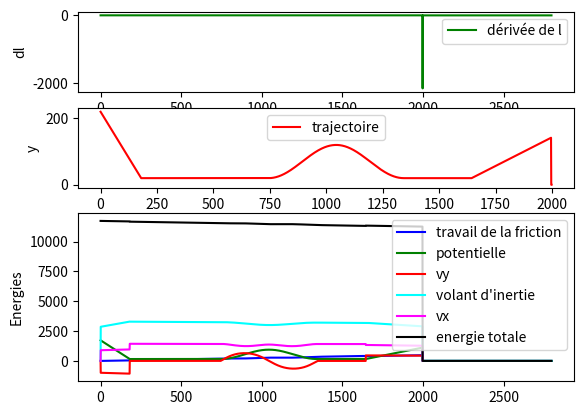

Write the Python code that produced this figure.
import math as m
import numpy as np
import matplotlib.pyplot as plt



'''constante :  m = masse
                g = 9.81
                k = elsticité
                mu = coéfficient de friction
                N = normale 

E_tot = mv^2/2 + mgh + kx^2/2 + Iw^2/2
E_tot(d) = mv^2/2(d) + mgh(d) + kx^2/2 + Iw^2/2(d) - mu*cos(alpha)*mg*d'''


"Ces 3 valeurs peuvent etre changées au dernier moment"
"longueur du saut"
L= 800
"hauteur de la bosse"
hbosse= 100
"hauteur de la pente ajoutée"
hpente= 200
lpente= 180

"Ce sont les longueurs qui ne peuvent pas etre modifiées le jour du jury"
hpiste=20
htremplin=122
d1=lpente
d2=744 - d1
d3=600
d4=300
d5=353

"Variables pour énergies"
masse = 0.8
mu=0.03
k=0                                   # k de l'élastique
dressort=0
kdefrot=0.3
couple= (0.8)**(1/2)    
mvol=0.2
Rroue=0.5
Rvol=1
rapport= couple**2 * (mvol*Rvol)  / (masse*Rroue)        # rapport entre energie volant d'inertie et cinétiue de translation ( rapport * Ec = Evol)


step = 1  # pas de simulation [m]
end = 1997 + L

x = np.arange(0, end, step)           # distance parcourue [m]
l = np.zeros(len(x))                  # position x [m]
y = np.zeros(len(x))
y[0]= hpente + hpiste
l[0]=0
x[0]=0


f = np.zeros(len(x))
p = np.zeros(len(x))
ctot = np.zeros(len(x))
c = np.zeros(len(x))
evol = np.zeros(len(x)) 
elas = np.zeros(len(x))
frotx = np.zeros(len(x))
froty = np.zeros(len(x))
E = np.zeros(len(x))
vx = np.zeros(len(x))
vy = np.zeros(len(x))

f[0]=0
p[0]=masse*9.81* (hpente + hpiste)
ctot[0]=0
c[0]=0
evol[0]=0
elas[0]=0
E[0]= p[0]+10000



def pente1(x,y,l,lpente,hpente,hpiste):
    y[i] = -(hpente/lpente)*x[i] + hpente + hpiste
    l[i] = l[i-1] + m.sqrt((x[i]-x[i-1])**2+(y[i]-y[i-1])**2)
    return (y[i],l[i])

def plat(y,l,i,step,hpiste):
    y[i] = hpiste
    l[i] = l[i-1] + step
    return (y[i],l[i])
    
def bosse(x,y,l,i,debut,lbosse,hbosse,hpiste,step):
    y[i] = (hbosse/2) * (m.cos( (2*m.pi* (x[i] -debut+lbosse/2) ) /d3) + 1 ) + hpiste
    l[i] = l[i-1] + m.sqrt((x[i]-x[i-1])**2+(y[i]-y[i-1])**2)
    return (y[i],l[i])

def tremplin(x,y,l,i,debut,ltremplin,htremplin):
    y[i]= (htremplin/ltremplin)*(x[i]-debut) + hpiste
    l[i] = l[i-1] + m.sqrt((x[i]-x[i-1])**2+(y[i]-y[i-1])**2)
    return (y[i],l[i])
"""
defini saut(x,y,l,h,L,pente,debut):
    c = h
    b = pente
    a = (-h - pente*L)/L**2
    y[i] = a*(x[i]-debut)**2+b*(x[i]-debut)+c
    l[i] = l[i-1] + m.sqrt((x[i]-x[i-1])**2+(y[i]-y[i-1])**2)
    return (y[i],l[i])
"""

def vitx(angle,i,c):
    v= (c[i]*2/masse)**(1/2)
    vx[i]= ( m.cos(angle) * v )
    return vx[i]

def vity(angle,i,c):
    v= (c[i]*2/masse)**(1/2)
    vy[i]= ( m.sin(angle) * v )
    return vy[i]


    
"""
x y l sont des listes tres speciales de numpy.Si jms une seule position de la liste
n'est pas assignée alors la liste part en couilles et met ds valeurs aleatoires
c'est pour ca que jai mis des valeur nulles qu'il faut remplacer quon aura
fait les fct
"""


for i in range(len(x)):
    if 0 < x[i] < d1:
        y[i] = pente1(x,y,l,d1,hpente,hpiste)[0]
        l[i] = pente1(x,y,l,d1,hpente,hpiste)[1]
    if d1 <= x[i] < d1+d2:
        y[i] = plat(y,l,i,step,hpiste)[0]
        l[i] = plat(y,l,i,step,hpiste)[1]
    if d1+d2 <= x[i] < d1+d2+d3:
        debut= d1+d2
        y[i]= bosse(x,y,l,i,debut,d3,hbosse,hpiste,step)[0]
        l[i]= bosse(x,y,l,i,debut,d3,hbosse,hpiste,step)[1]  
    if d1+d2+d3 <= x[i] < d1+d2+d3+d4:
        y[i] = plat(y,l,i,step,hpiste)[0]
        l[i] = plat(y,l,i,step,hpiste)[1]
    if d1+d2+d3+d4 <= x[i] <= d1+d2+d3+d4+d5:
        debut= d4+d3+d2+d1
        y[i] = tremplin(x,y,l,i,debut,d5,htremplin)[0]
        l[i] = tremplin(x,y,l,i,debut,d5,htremplin)[1] 

    if d1+d2+d3+d4+d5 <= x[i] < d1+d2+d3+d4+d5+L:
        y[i]=0
        l[i]=0
"""        debut= d5+d4+d3+d2+d1
        y[i] = saut(x,y,l,htremplin+hpiste,L, htremplin/d5 ,debut)[0]
        l[i] = saut(x,y,l,htremplin+hpiste,L, htremplin/d5 ,debut)[1]   
"""

dl = np.empty(len(l))
dl[0]=1
for i in range(1,len(l)):
    dl[i]=(l[i]-l[i-1])/(x[i]-x[i-1]) 

"""
LES ENERGIES
"""



def alpha(x,y,i):
    return m.atan( (y[i]-y[i-1]) / (x[i]-x[i-1]) )
    
def fric(f,x,y,l,i,mu,masse):
    f[i]= mu * m.cos(alpha(x,y,i))*masse*9.81 * (l[i])
    return f[i]

def pot(p,y,i,masse):
    p[i]= masse*9.81*y[i]
    return p[i]

def elast(elas,x,y,l,i,k,dressort):
    elas[i] = k* (dressort**2)/2
    return elas[i]

def potint(petitpoids,h):
    potint= petitpoids*h*9.81
    return potint

def cintot(ctot,x,y,l,i):
    ctot[i] = E[i-1] - (p[i] + elas[i])
    return ctot[i]

def cin(c,ctot,x,y,l,i,rapport):
    if x[i] < d1+d2+d3+d4+d5:
        c[i]= ctot[i] / (1 + rapport)                   #A REVOIR        
    else:
        c[i]= ( vx[i]**2 + vy[i]**2 ) *masse/2
    return c[i]

def vol(evol,x,y,l,i,rapport):    
    evol[i]= c[i] * rapport                    #A REVOIR
    return evol[i]

def etot(E,x,y,l,f,p,c,elas,evol):
    if x[i] < d1+d2+d3+d4+d5:
        E[i]= p[i] + ctot[i] + elas[i] - (f[i]-f[i-1])
    else:
        E[i]= p[i] + c[i] - frotx[i]+ froty[i]
    return E[i]

def long(x,y,l,i):
    l[i]= m.sqrt( (x[i]-x[i-1])**2 + (y[i]-y[i-1])**2 )
    return l[i]

def saut(i,x,y,vx,vy,frotx,froty):
    D=0.3
    g=9.81
    parcours= d1+d2+d3+d4+d5 
    C1= vx[a] * ((-masse)/D)
    C2= (vy[a] + masse*g/D) * ((-masse)/D)
    #print("C1=",C1,"C2=",C2,"x[a]=",x[a])
    
    t = np.log( ( (x[i]-parcours+C1) /C1)**((-masse)/D) )             #temps en fct de x
    
    vx[i]= C1 * ((-D)/masse) * m.exp((-D)*t/masse)
    if vx[i]<0 :                                             #vitesse en x
        vx[i]=0
    
    vy[i]= C2 * ((-D)/masse) * m.exp((-D)*t/masse) - masse*g/D
    y[i]= C2 * m.exp((-D)*t/masse) - (htremplin-C2) - (masse*g/D)*t  
   
    if vy[i]<0:                                                        #vitesse en y 
        C2= (vy[a] - masse*g/D) * ((-masse)/D)
        vy[i]= C2 * ((-D)/masse) * m.exp((-D)*t/masse) + masse*g/D       
        y[i]= C2 * m.exp((-D)*t/masse) - (htremplin-C2) + (masse*g/D)*t
        
    return y[i],vx[i],vy[i]


a= (d1+d2+d3+d4+d5)//step +1

for i in range(a):
    if 0 < x[i] < d1+d2+d3+d4+d5:
        f[i]= fric(f,x,y,l,i,mu,masse)
        p[i]= pot(p,y,i,masse)
        elas[i]= elast(elas,x,y,l,i,k,dressort)            # Circuit
        ctot[i]= cintot(ctot,x,y,l,i)
        c[i]= cin(c,ctot,x,y,l,i,rapport)
        evol[i]= vol(evol,x,y,l,i,rapport)
        E[i]= etot(E,x,y,l,f,p,c,elas,evol)
        vx[i]= vitx(alpha(x,y,i),i,c)
        vy[i]= vity(alpha(x,y,i),i,c)

vx[a]=vx[a-1]
vy[a]=vy[a-1]
y[a]=y[a-1]
print("vxa=",vx[a],"vya=",vy[a])

for i in range(a+1,len(x)):
        y[i]= saut(i,x,y,vx,vy,frotx,froty)[0]
        vx[i]= saut(i,x,y,vx,vy,frotx,froty)[1]                #saut
        vy[i]= saut(i,x,y,vx,vy,frotx,froty)[2]
        l[i]= long(x,y,l,i)
        c[i]= cin(c,ctot,x,y,l,i,rapport)


#print(x,"\n",y,"\n",l,"\n",dl) 
#print(x,"\n",p,"\n",f,"\n",c,"\n",evol,"\n",elas,"\n",frot,"\n",E)
print("l=",l,"\n","x=",x,"\n","y=",y,"\n","vx=",vx,"\n","vy=",vy,"\n","\n","c=",c)


plt.subplot(411)   # grille 4x1, 1er graphique
plt.plot(x, dl,"green", label="dérivée de l")
plt.xlabel("x")
plt.ylabel("dl")
plt.legend()

plt.subplot(412)  # grille 2x1, 2e graphique
plt.plot(x, y, 'red', label="trajectoire")
plt.xlabel("x")
plt.ylabel("y")
plt.legend()

plt.subplot(212)   # grille 4x1, 2e graphique
plt.plot(x, f, "blue",label="travail de la friction")
plt.plot(x, p, "green",label="potentielle")
plt.plot(x, vy*10, "red",label="vy")
plt.plot(x, evol, "cyan",label="volant d'inertie")
plt.plot(x, vx*10, "magenta",label="vx")
plt.plot(x, E, "black",label="energie totale")
plt.ylabel("Energies")
plt.legend()

#help(plt.plot)
plt.show()
